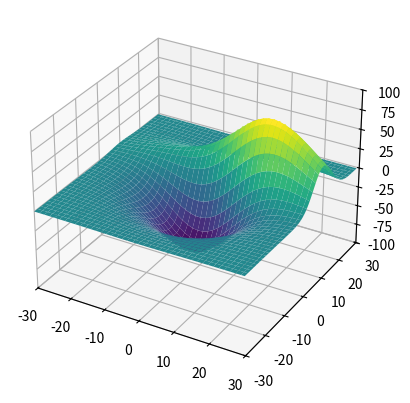

Write Python code to recreate this figure.
from mpl_toolkits.mplot3d import axes3d
import matplotlib.pyplot as plt
from matplotlib.animation import FuncAnimation
import numpy as np


fig = plt.figure()
ax = fig.add_subplot(111, projection='3d')

ax.set_xlim(-30, 30)
ax.set_ylim(-30, 30)
ax.set_zlim(-100, 100)
# X, Y, Z = axes3d.get_test_data(0.40)
X, Y, Z = axes3d.get_test_data(0.05)

surface = [ax.plot_surface(X, Y, Z, cmap="viridis")]

def next_frame(i, surface):
    ax.set_title(r"$Z \cdot \sin( {0:.2f} )$".format(i/50))
    surface[0].remove()
    theta = i/50
    Xi = np.cos(theta) * X - np.sin(theta) * Y
    Yi = np.sin(theta) * X + np.cos(theta) * Y
    surface[0] = ax.plot_surface(Xi, Yi, Z*(np.sin(theta)+1), cmap="viridis")


ani = FuncAnimation(fig, func=next_frame, fargs=(surface,), interval=20, frames=315)

# ani.save("../gifs/surface20.gif", fps=30)
plt.show()
